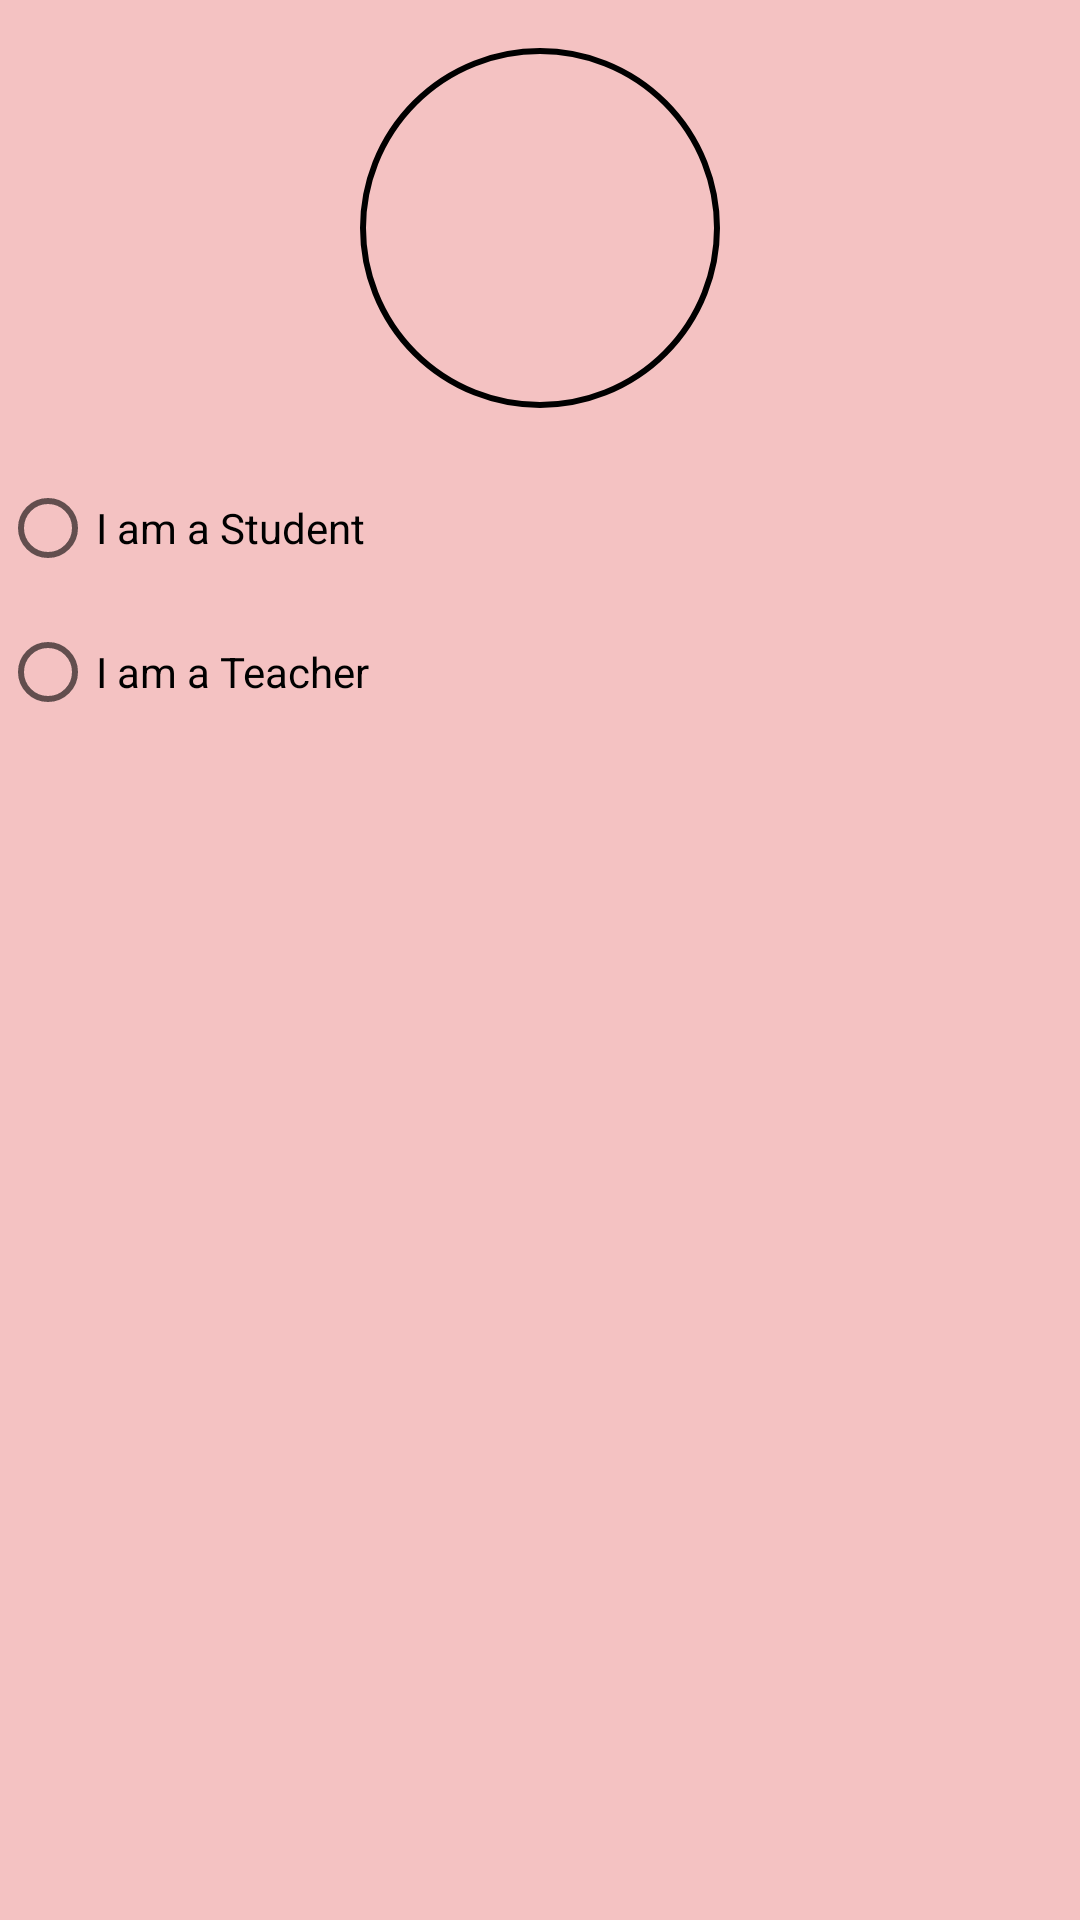

The Android layout XML behind this screen, and the referenced resources:
<!-- AndroidManifest.xml: application theme Theme.StudyLink_Studio_DIT2B03 -->
<!-- res/layout/signup_detail.xml -->
<RelativeLayout xmlns:android="http://schemas.android.com/apk/res/android"
    xmlns:app="http://schemas.android.com/apk/res-auto"
    xmlns:tools="http://schemas.android.com/tools"
    android:background="@color/baby_pink"
    android:layout_width="match_parent"
    android:layout_height="match_parent">
    <ScrollView
        android:layout_width="match_parent"
        android:layout_height="match_parent">
    
    <RelativeLayout
        android:layout_width="match_parent"
        android:layout_height="wrap_content">
    
    <ImageView
        android:id="@+id/profileImageView"
        android:layout_width="120dp"
        android:layout_height="120dp"
        android:layout_centerHorizontal="true"
        android:layout_marginTop="16dp"
        android:src="@drawable/profile_pic"
        android:contentDescription="Profile Picture"
        android:background="@drawable/profile_border"
        android:onClick="onClick" />


    
    <RadioGroup
        android:id="@+id/roleRadioGroup"
        android:layout_width="match_parent"
        android:layout_height="wrap_content"
        android:layout_below="@id/profileImageView"
        android:layout_marginTop="16dp">

        <RadioButton
            android:id="@+id/studentRadioButton"
            android:layout_width="wrap_content"
            android:layout_height="wrap_content"
            android:text="I am a Student" />

        <RadioButton
            android:id="@+id/teacherRadioButton"
            android:layout_width="wrap_content"
            android:layout_height="wrap_content"
            android:text="I am a Teacher" />
    </RadioGroup>

    <LinearLayout
        android:id="@+id/studentFieldsLayout"
        android:layout_width="match_parent"
        android:layout_height="wrap_content"
        android:layout_below="@id/roleRadioGroup"
        android:orientation="vertical"
        android:visibility="gone">

        
        <Spinner
            android:id="@+id/institutionSpinner"
            android:layout_width="match_parent"
            android:layout_height="wrap_content"
            android:layout_marginBottom="8dp"
            android:background="@android:color/white"
            android:textColorHint="@android:color/black"
            android:textColor="@android:color/black"
            android:backgroundTint="@android:color/darker_gray"
            android:hint="Select your Institution"
            android:drawableEnd="@drawable/ic_arrow"
            android:padding="8dp" />

        
        <Spinner
            android:id="@+id/courseSpinner"
            android:layout_width="match_parent"
            android:layout_height="wrap_content"
            android:layout_marginBottom="16dp"
            android:background="@android:color/white"
            android:textColorHint="@android:color/black"
            android:textColor="@android:color/black"
            android:backgroundTint="@android:color/darker_gray"
            android:hint="Select your Course"
            android:drawableEnd="@drawable/ic_arrow"
            android:padding="8dp" />

    </LinearLayout>

    
    <LinearLayout
        android:id="@+id/teacherFieldsLayout"
        android:layout_width="match_parent"
        android:layout_height="333dp"
        android:layout_below="@id/roleRadioGroup"
        android:layout_marginTop="16dp"
        android:orientation="vertical"
        android:visibility="gone">

        
        <Spinner
            android:id="@+id/educationSpinner"
            android:layout_width="match_parent"
            android:layout_height="50dp"
            android:layout_marginBottom="8dp"
            android:background="@android:color/white"
            android:backgroundTint="@android:color/darker_gray"
            android:drawableEnd="@drawable/ic_arrow"
            android:hint="Select your Highest Education"
            android:padding="8dp"
            android:textColor="@android:color/black"
            android:textColorHint="@android:color/black" />

        
        <Spinner
            android:id="@+id/specializedCourseSpinner"
            android:layout_width="match_parent"
            android:layout_height="50dp"
            android:layout_marginBottom="8dp"
            android:background="@android:color/white"
            android:backgroundTint="@android:color/darker_gray"
            android:drawableEnd="@drawable/ic_arrow"
            android:hint="Select your Specialized Course"
            android:padding="8dp"
            android:textColor="@android:color/black"

            android:textColorHint="@android:color/black" />

        
        <EditText
            android:id="@+id/workExperienceEditText"
            android:layout_width="match_parent"
            android:layout_height="wrap_content"
            android:layout_marginBottom="16dp"
            android:background="@android:color/white"
            android:hint="Enter your Work Experience (in years)"
            android:inputType="number"
            android:padding="8dp"
            android:textColor="@android:color/black" />

        <EditText
            android:id="@+id/account_number"
            android:layout_width="match_parent"
            android:layout_height="70dp"
            android:ems="10"
            android:hint="Enter your account number"
            android:inputType="numberPassword" />

        <EditText
            android:id="@+id/confirm_accNo"
            android:layout_width="match_parent"
            android:layout_height="75dp"
            android:ems="10"
            android:hint="Confirm account number"
            android:inputType="numberPassword" />

    </LinearLayout>

    
    <Button
        android:id="@+id/btnNext"
        android:layout_width="264dp"
        android:layout_height="wrap_content"
        android:layout_alignParentStart="true"
        android:layout_alignParentEnd="true"
        android:layout_alignParentBottom="true"

        android:layout_marginStart="79dp"
        android:layout_marginEnd="68dp"
        android:layout_marginBottom="68dp"
        android:text="Next"
        android:visibility="gone" />

    </RelativeLayout>
    </ScrollView>
</RelativeLayout>
<!-- resources referenced by this layout -->
<resources>
  <color name="baby_pink">#F4C2C2</color>
  <!-- drawable profile_border (drawable) -->
  <layer-list xmlns:android="http://schemas.android.com/apk/res/android">
      <item>
          <shape android:shape="oval">
              <solid android:color="#00000000" /> 
              <size android:width="100dp" android:height="100dp" /> 
          </shape>
      </item>
      <item>
          <shape android:shape="oval">
              <stroke android:color="#000000" android:width="2dp" /> 
              <solid android:color="#00000000" /> 
          </shape>
      </item>
  </layer-list>
  <style name="Theme.StudyLink_Studio_DIT2B03" parent="Theme.MaterialComponents.DayNight.DarkActionBar">
          
          <item name="windowActionBar">false</item>
          <item name="windowNoTitle">true</item>
          <item name="colorPrimary">@color/black</item>
          <item name="colorPrimaryVariant">@color/purple_700</item>
          <item name="colorOnPrimary">@color/white</item>
          
          <item name="colorSecondary">@color/teal_200</item>
          <item name="colorSecondaryVariant">@color/teal_700</item>
          <item name="colorOnSecondary">@color/black</item>
          <item name="colorButtonNormal">@color/baby_pink</item>
          
          
          
      </style>
  <color name="black">#FF000000</color>
  <color name="purple_700">#FF3700B3</color>
  <color name="white">#FFFFFFFF</color>
  <color name="teal_200">#FF03DAC5</color>
  <color name="teal_700">#FF018786</color>
</resources>
